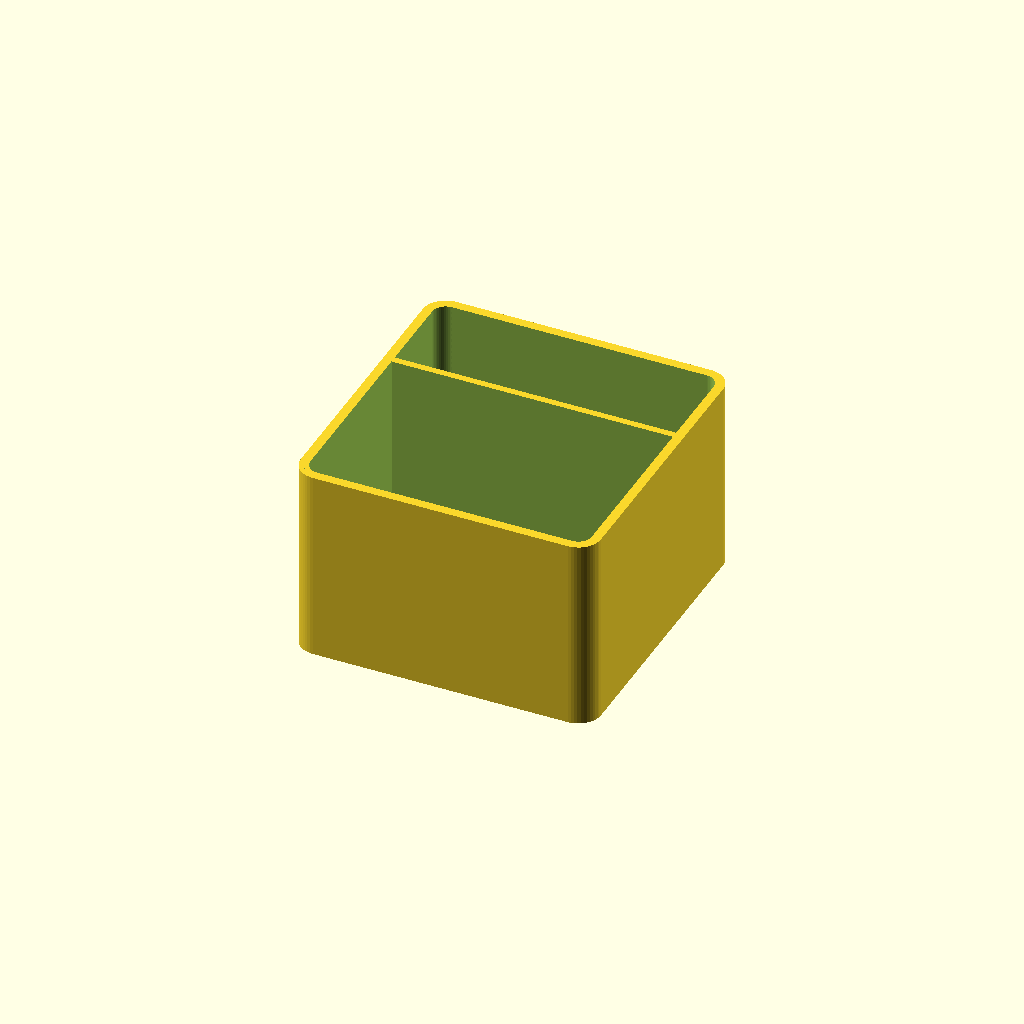
Cell 1 — every parameter at its default value.
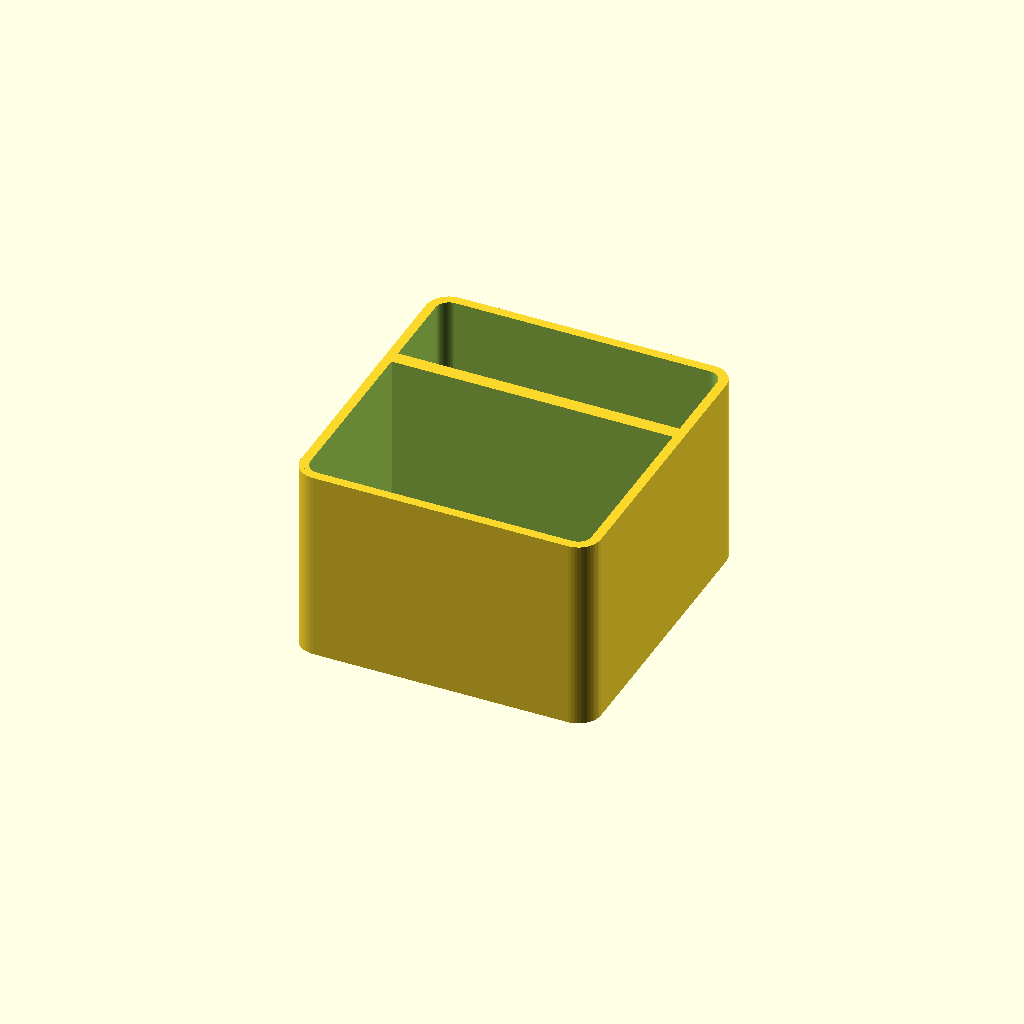
Cell 2 — divider_thickness set to 3, the other parameters unchanged.
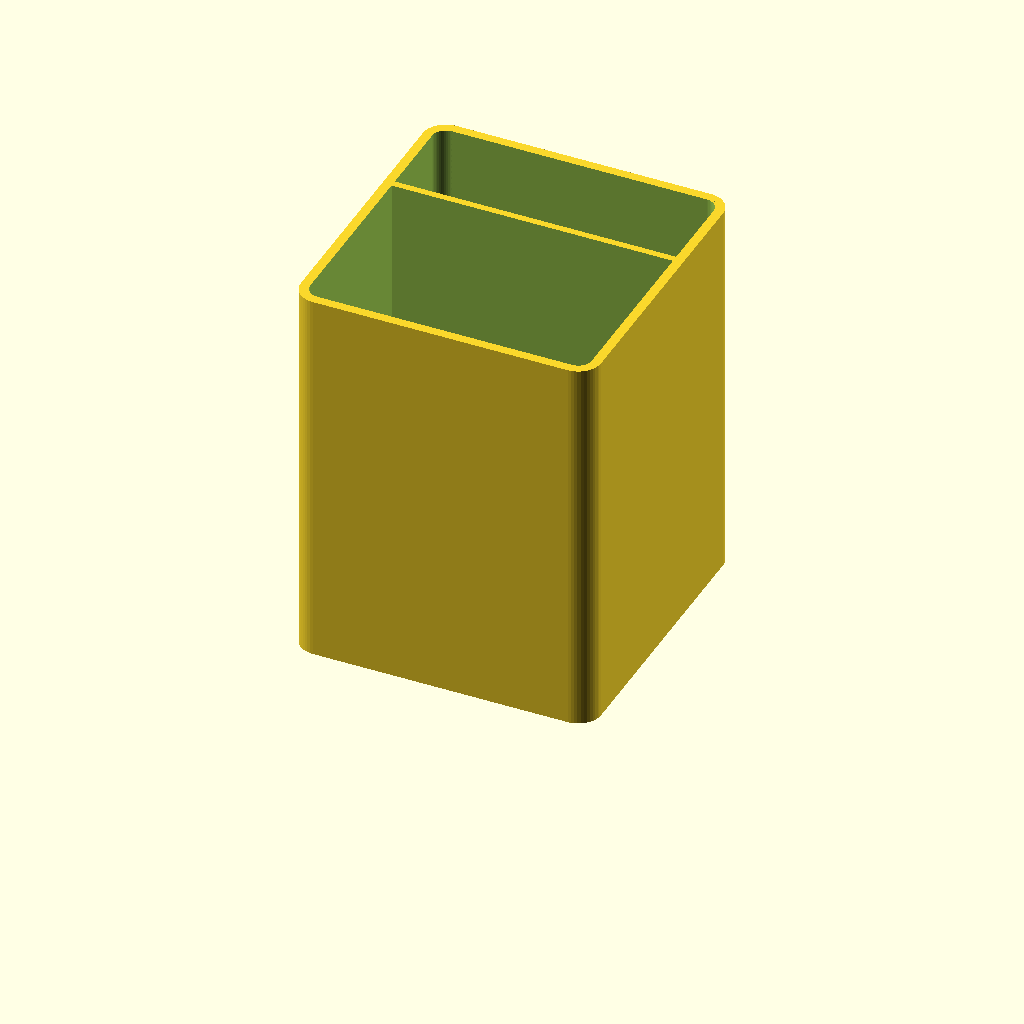
Cell 3: insert_height = 83 (everything else at default).
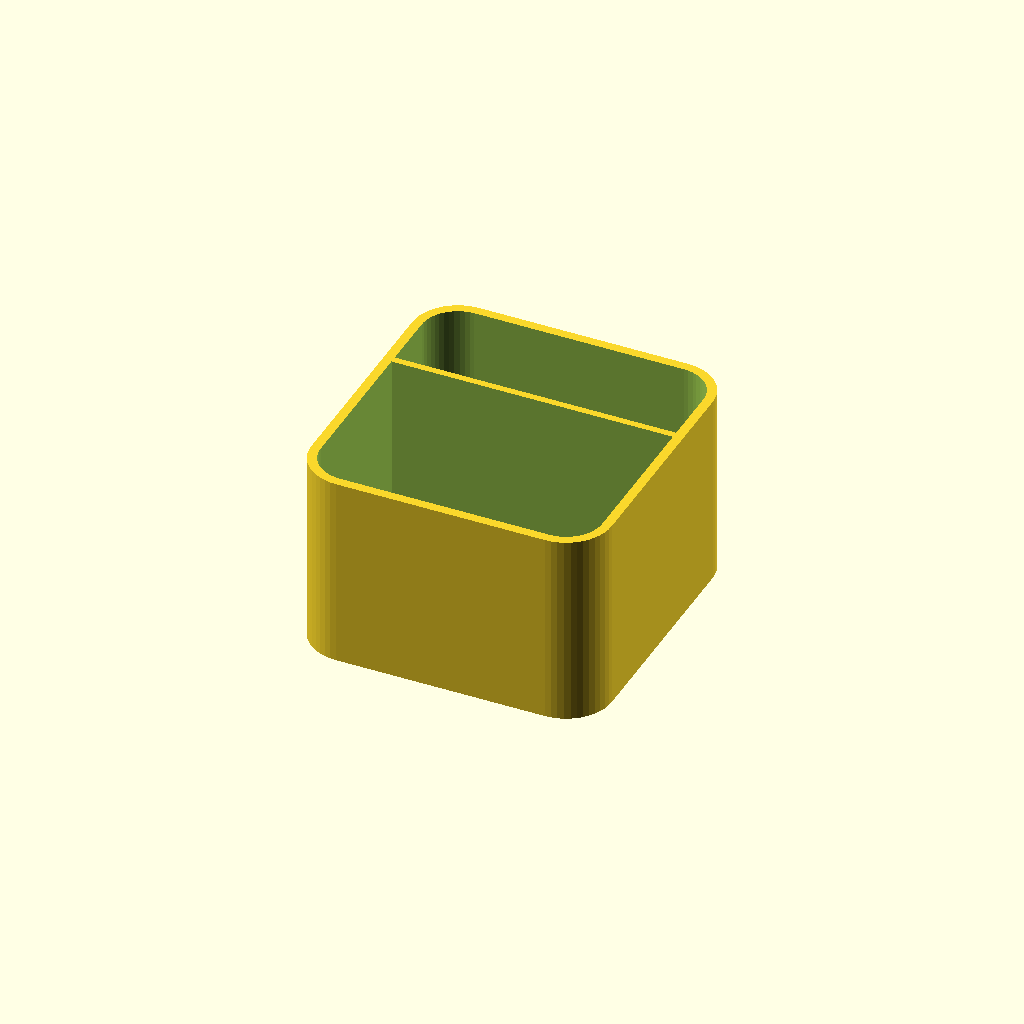
Cell 4: the same model with corner_radius = 9.7.
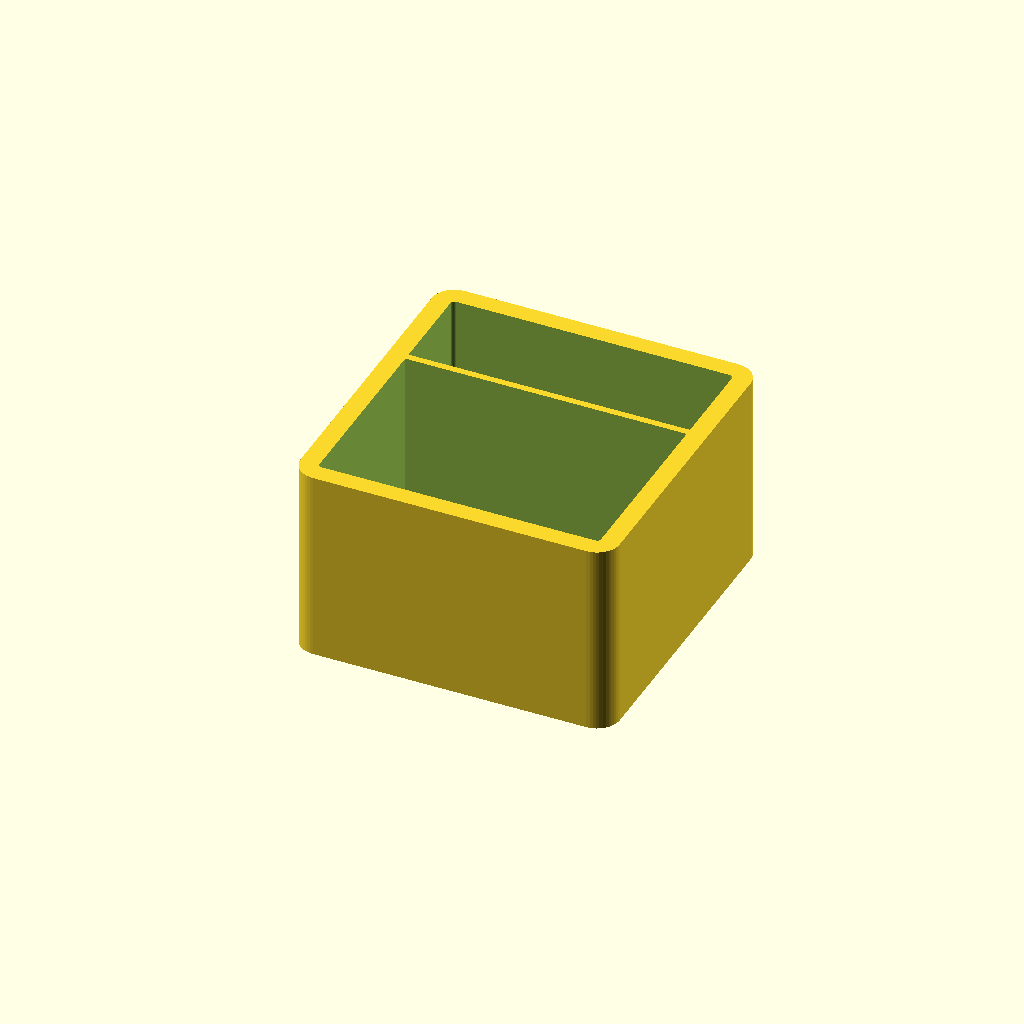
Cell 5: wall_thickness = 4 (everything else at default).
All cells are drawn from one camera (rotation 55°, 0°, 25°, orthographic, colour scheme Cornfield), so only the parameter changes between them.
The OpenSCAD source (gutsman/scad/cubby_insert.scad):
// cubby_insert.scad — a parametric divided-tray insert.
//
// Original to BoxBot (no third-party attribution). Two ways to describe the
// compartments:
//   • a regular grid via col_widths[] (X) and row_lengths[] (Y), or
//   • an explicit `pockets` list of [x, y, w, l] cells (interior-local, with
//     0,0 at the inside-wall corner) — which lets cubby.py lay out ragged /
//     nested arrangements (odd counts, varying sizes) that a col×row grid can't.
// When `pockets` is non-empty it wins, and the caller passes the tray's outer
// inner_w/inner_l directly; otherwise the outer size is derived from the grid.
//
// Driven entirely by -D overrides from cubby.py — nothing here knows which box
// it goes into.

/* [Grid (used when pockets is empty)] */
col_widths = [60];
row_lengths = [40, 20];
divider_thickness = 1.5;

/* [Explicit pockets (override)] */
// Each entry is [x, y, w, l] in interior-local mm (0,0 = inside-wall corner).
pockets = [];
// Tray outer size, required in pockets mode.
inner_w = 0;
inner_l = 0;

/* [Tray] */
insert_height = 41.5;
corner_radius = 4.85;
chamfer = 2.5;
wall_thickness = 2;
floor_thickness = 1.5;

// --- internal ---
$fn = 48;

use_pockets = len(pockets) > 0;

// Sum of the first n entries of a vector (recursive — OpenSCAD has no cumsum).
function csum(v, n) = n <= 0 ? 0 : v[n - 1] + csum(v, n - 1);

grid_span_w = csum(col_widths, len(col_widths))
              + (len(col_widths) - 1) * divider_thickness;
grid_span_l = csum(row_lengths, len(row_lengths))
              + (len(row_lengths) - 1) * divider_thickness;

outer_w = use_pockets ? inner_w : grid_span_w + 2 * wall_thickness;
outer_l = use_pockets ? inner_l : grid_span_l + 2 * wall_thickness;
span_w = outer_w - 2 * wall_thickness;
span_l = outer_l - 2 * wall_thickness;
pocket_h = insert_height - floor_thickness;      // open through the top
inner_radius = max(0, corner_radius - wall_thickness);

// Lower-left corner of grid cell (i, j), inside the tray walls.
function pos_x(i) = csum(col_widths, i) + i * divider_thickness;
function pos_y(j) = csum(row_lengths, j) + j * divider_thickness;

// A box with rounded vertical (Z) edges.
module rounded_box(w, l, h, r) {
    if (r > 0) {
        translate([r, r, 0])
            linear_extrude(height = h)
                offset(r = r)
                    square([w - 2 * r, l - 2 * r]);
    } else {
        cube([w, l, h]);
    }
}

// One compartment pocket with a 45-degree scoop ramp at the bottom.
module chamfered_pocket(w, l, h, cb) {
    if (cb > 0 && w > 2 * cb && l > 2 * cb) {
        hull() {
            translate([0, 0, cb]) cube([w, l, h - cb]);
            translate([cb, cb, 0]) cube([w - 2 * cb, l - 2 * cb, 0.1]);
        }
    } else {
        cube([w, l, h]);   // fallback when the chamfer won't fit the cell
    }
}

// Every compartment pocket, positioned inside the tray walls.
module all_pockets() {
    if (use_pockets) {
        for (p = pockets)
            translate([wall_thickness + p[0], wall_thickness + p[1], floor_thickness])
                chamfered_pocket(p[2], p[3], pocket_h + 1, chamfer);
    } else {
        for (i = [0 : len(col_widths) - 1])
            for (j = [0 : len(row_lengths) - 1])
                translate([wall_thickness + pos_x(i), wall_thickness + pos_y(j),
                           floor_thickness])
                    chamfered_pocket(col_widths[i], row_lengths[j],
                                     pocket_h + 1, chamfer);
    }
}

module cubby_insert() {
    difference() {
        rounded_box(outer_w, outer_l, insert_height, corner_radius);
        // Mask the pockets to the rounded inner cavity so corners stay clean
        // and the outer wall is never breached.
        intersection() {
            translate([wall_thickness, wall_thickness, floor_thickness])
                rounded_box(span_w, span_l, pocket_h + 1, inner_radius);
            all_pockets();
        }
    }
}

cubby_insert();
Customizer parameters (derived from the source; name, type, default, range or options):
col_widths: vector, default [60]
row_lengths: vector, default [40, 20]
divider_thickness: number, default 1.5
inner_w: number, default 0
inner_l: number, default 0
insert_height: number, default 41.5
corner_radius: number, default 4.85
chamfer: number, default 2.5
wall_thickness: number, default 2
floor_thickness: number, default 1.5
